Run: headless pygame with SDL's dummy video driver; simulated clock (each Clock.tick advances the game by its frame time, no real sleeping); random seed 0; keys injected as events and as key.get_pressed() state; mouse plan: one left click at the window centre at the start of phase 2, then a move to the lower-right quarter at the start of phase 3.
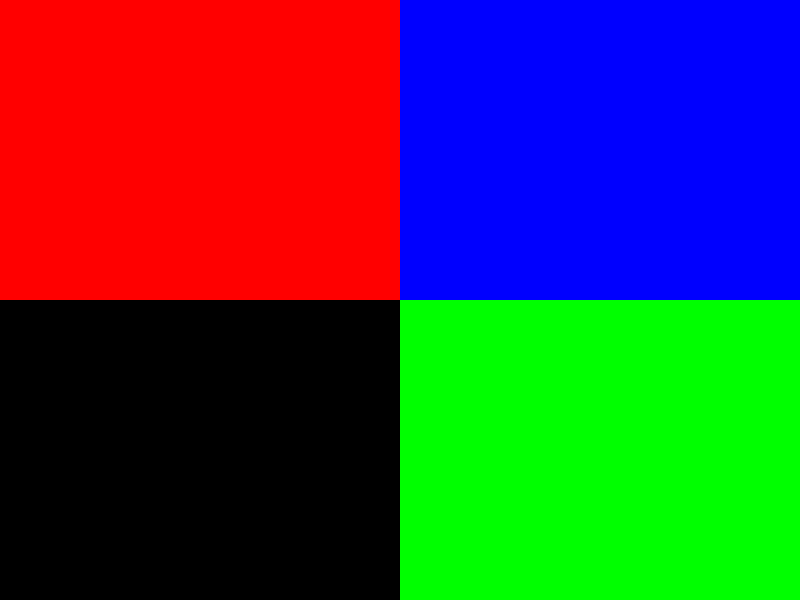
Frame 1 of 4 · flips 1–60 · no input
Frame 2 of 4 · flips 61–180 · clicked the window centre · tapped SPACE, RETURN · held RIGHT (→), D · screen unchanged from frame 1, image omitted
Frame 3 of 4 · flips 181–300 · moved the mouse to the lower-right quarter · held DOWN (↓), S · screen unchanged from frame 2, image omitted
Frame 4 of 4 · flips 301–420 · held LEFT (←), A, UP (↑), W · screen unchanged from frame 3, image omitted

The pygame program that drew these frames:

import pygame

pygame.init()
colors = {"white": (255, 255, 255),
          "black": (0, 0, 0),
          "red": (255, 0, 0),
          "blue": (0,0,255),
          "green": (0,255,0)
           }

#Select screen resolutions
screenHeight = 600
screenWith = 800
resolution = (screenWith, screenHeight)
#gameDisplay = pygame.display.set_mode(resolution,pygame.FULLSCREEN)
gameDisplay = pygame.display.set_mode(resolution)

fps = 30

## game title
pygame.display.set_caption("Select Screen")


def drawRectangle(screen,color,positionAndSize):
    pygame.draw.rect(screen,color,positionAndSize)

def gameLoop():

    gameExit = False

    while not gameExit:
        gameDisplay.fill(colors["white"])

        #top-left
        drawRectangle(gameDisplay,colors["red"],(0,0,400,300))

        #top-right
        drawRectangle(gameDisplay,colors["blue"],(400,0,400,300))

        #bottom-left
        drawRectangle(gameDisplay,colors["black"],(0,300,400,300))

        #bottom-right
        drawRectangle(gameDisplay,colors["green"],(400,300,400,300))

        for event in pygame.event.get():
            if event.type == pygame.QUIT or (event.type == pygame.KEYDOWN and event.key == pygame.K_ESCAPE):
                gameExit = True
            if event.type == pygame.MOUSEBUTTONDOWN:
                # Set the x, y positions of the mouse click
                x, y = event.pos

                print ("X= %s || Y= %s" % (x,y))

                #Top-Left Rectangle Click
                if x < 400 and y < 300:
                    print("Top-Left Rectangle")

                #Top-Right Rectangle Click
                if x > 400 and y < 300:
                    print("Top-Right Rectangle")

                #Bottom-Left Rectangle Click
                if x < 400 and y > 300:
                    print("Bottom-Left Rectangle")

                #Bottom-Right Rectangle Click
                if x > 400 and y > 300:
                    print("Bottom-Right Rectangle")


        pygame.display.update()


gameLoop()

pygame.quit()
quit()
